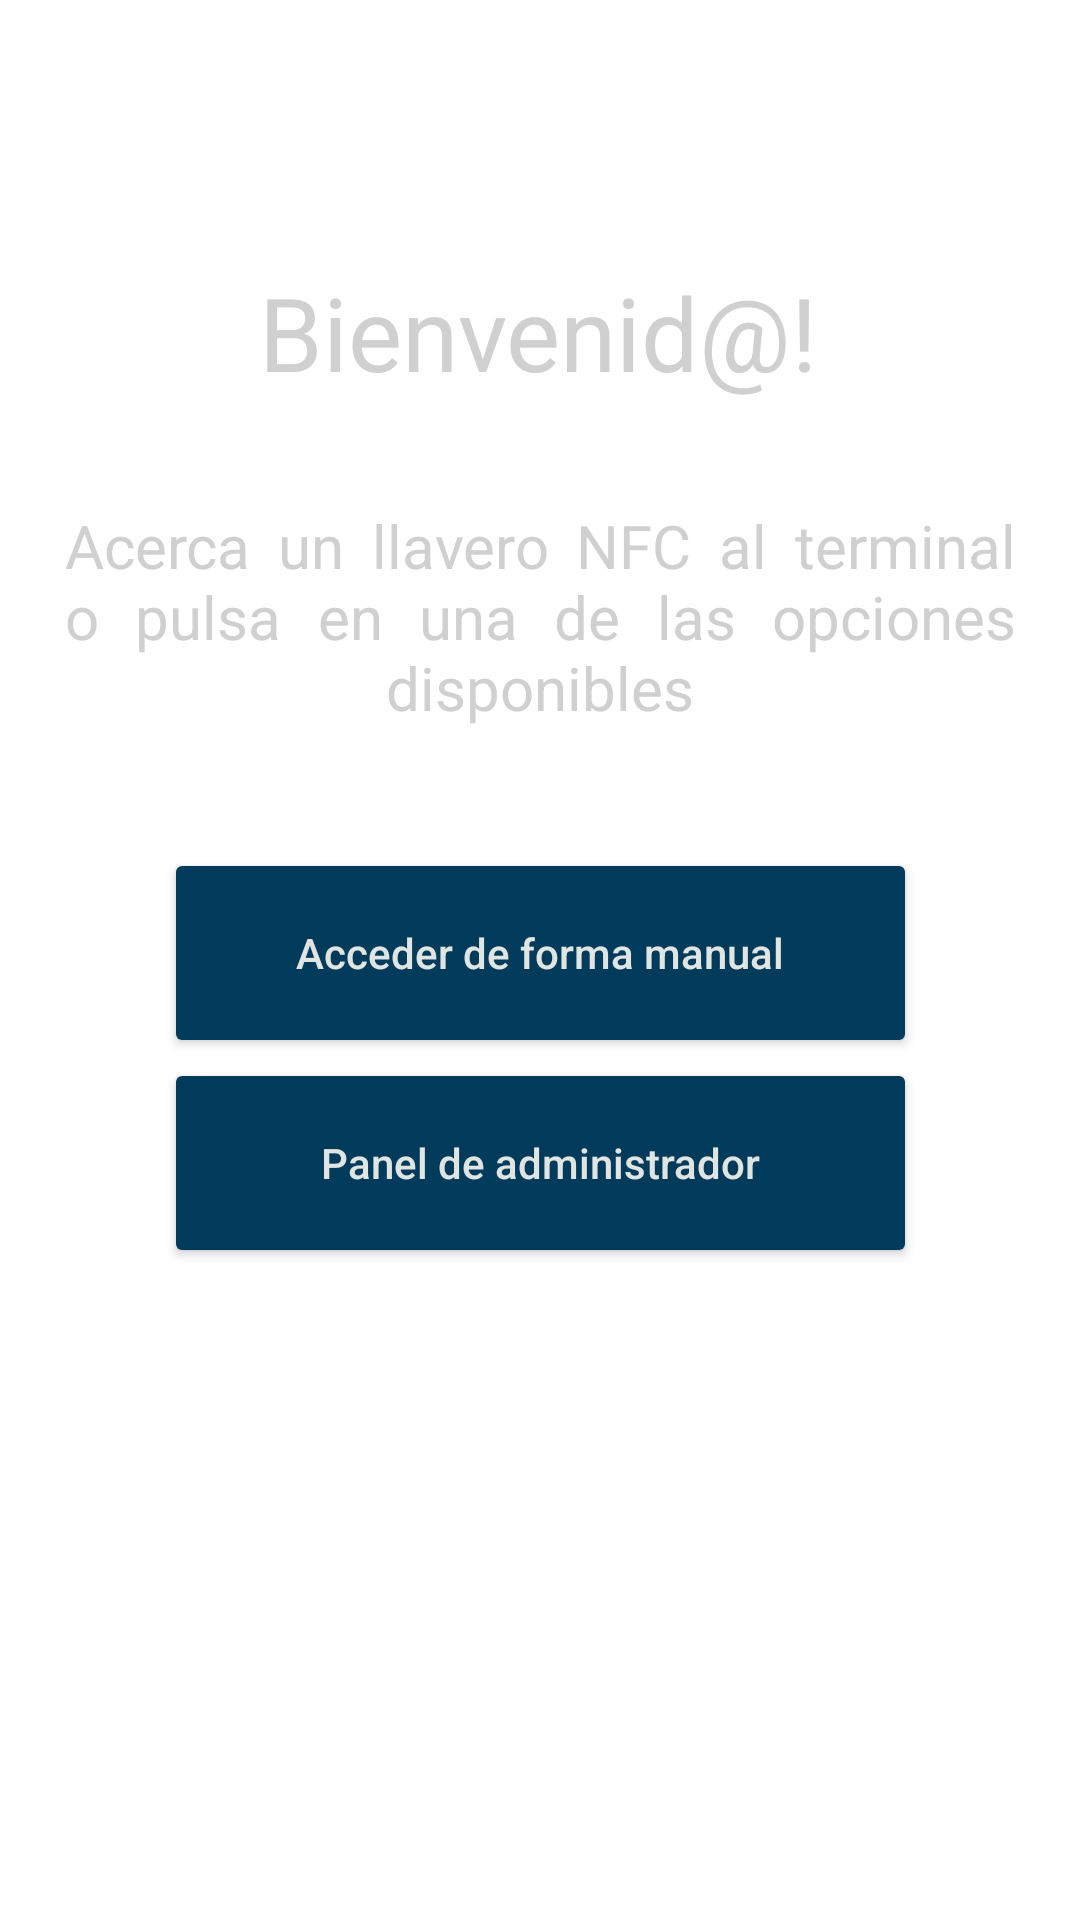

Produce the Android XML layout that renders to this screen, including the resource entries it uses.
<!-- AndroidManifest.xml: application theme Theme.GestorUA -->
<!-- res/layout/activity_main.xml -->
<?xml version="1.0" encoding="utf-8"?>
<androidx.constraintlayout.widget.ConstraintLayout xmlns:android="http://schemas.android.com/apk/res/android"
    xmlns:app="http://schemas.android.com/apk/res-auto"
    xmlns:tools="http://schemas.android.com/tools"
    android:layout_width="match_parent"
    android:layout_height="match_parent"
    android:textAlignment="center"
    tools:context=".main.MainActivity">

    <TextView
        android:id="@+id/welcomeMessage"
        android:layout_width="wrap_content"
        android:layout_height="wrap_content"
        android:layout_marginStart="112dp"
        android:layout_marginTop="88dp"
        android:layout_marginEnd="113dp"
        android:hint="@string/welcome_message"
        android:textAppearance="@style/TextAppearance.AppCompat.Display1"
        android:textColorHint="#D0D0D0"
        app:layout_constraintEnd_toEndOf="parent"
        app:layout_constraintStart_toStartOf="parent"
        app:layout_constraintTop_toTopOf="parent" />

    <TextView
        android:id="@+id/textView2"
        android:layout_width="317dp"
        android:layout_height="103dp"
        android:layout_marginStart="47dp"
        android:layout_marginTop="35dp"
        android:layout_marginEnd="47dp"
        android:hint="@string/scan_message"
        android:justificationMode="inter_word"
        android:textAlignment="center"
        android:textColor="#CCCCCC"
        android:textColorHint="#D0D0D0"
        android:textSize="20sp"
        app:layout_constraintEnd_toEndOf="parent"
        app:layout_constraintStart_toStartOf="parent"
        app:layout_constraintTop_toBottomOf="@+id/welcomeMessage" />

    <ImageView
        android:id="@+id/ua_logo_img"
        android:layout_width="224dp"
        android:layout_height="178dp"
        android:layout_marginStart="93dp"
        android:layout_marginEnd="94dp"
        android:layout_marginBottom="35dp"
        app:layout_constraintBottom_toBottomOf="parent"
        app:layout_constraintEnd_toEndOf="parent"
        app:layout_constraintStart_toStartOf="parent"
        app:srcCompat="@drawable/ua_logo_color" />

    <Button
        android:id="@+id/manual_button"
        android:layout_width="251dp"
        android:layout_height="70dp"
        android:layout_marginStart="80dp"
        android:layout_marginTop="57dp"
        android:layout_marginEnd="80dp"
        android:hint="@string/manual_access_button"
        app:layout_constraintBottom_toTopOf="@+id/admin_panel_button"
        app:layout_constraintEnd_toEndOf="parent"
        app:layout_constraintStart_toStartOf="parent"
        app:layout_constraintTop_toBottomOf="@+id/textView2" />

    <Button
        android:id="@+id/admin_panel_button"
        android:layout_width="251dp"
        android:layout_height="70dp"
        android:layout_marginStart="80dp"
        android:layout_marginEnd="80dp"
        android:layout_marginBottom="50dp"
        android:hint="@string/admin_panel_button"
        app:layout_constraintBottom_toTopOf="@+id/ua_logo_img"
        app:layout_constraintEnd_toEndOf="parent"
        app:layout_constraintStart_toStartOf="parent"
        app:layout_constraintTop_toBottomOf="@+id/manual_button" />

</androidx.constraintlayout.widget.ConstraintLayout>
<!-- resources referenced by this layout -->
<resources>
  <string name="admin_panel_button">Panel de administrador</string>
  <string name="manual_access_button">Acceder de forma manual</string>
  <string name="scan_message">Acerca un llavero NFC al terminal o pulsa en una de las opciones disponibles</string>
  <string name="welcome_message">Bienvenid@!</string>
  <style name="Theme.GestorUA" parent="Theme.MaterialComponents.DayNight.NoActionBar">
          <item name="android:windowFullscreen">true</item>
          
          <item name="colorPrimary">#003B5C</item>
          <item name="colorPrimaryVariant">#FEC700</item>
          <item name="colorOnPrimary">@color/white</item>
          
          <item name="colorSecondary">#E0E5E1</item>
          <item name="colorSecondaryVariant">#EE7100</item>
          <item name="colorOnSecondary">@color/black</item>
          
          <item name="android:statusBarColor">?attr/colorPrimaryVariant</item>
          
          <item name="android:textColorHint">#E0E5E1</item>
          <item name="android:textColorSecondary">#CCCCCC</item>
          <item name="android:textColorHintInverse">#E0E5E1</item>
          <item name="colorButtonNormal">#003B5C</item>
      </style>
  <!-- not gathered from this repository: default colours our renderer supplied (Android Studio template values) -->
  <color name="black">#FF000000</color>
  <color name="white">#FFFFFFFF</color>
</resources>
